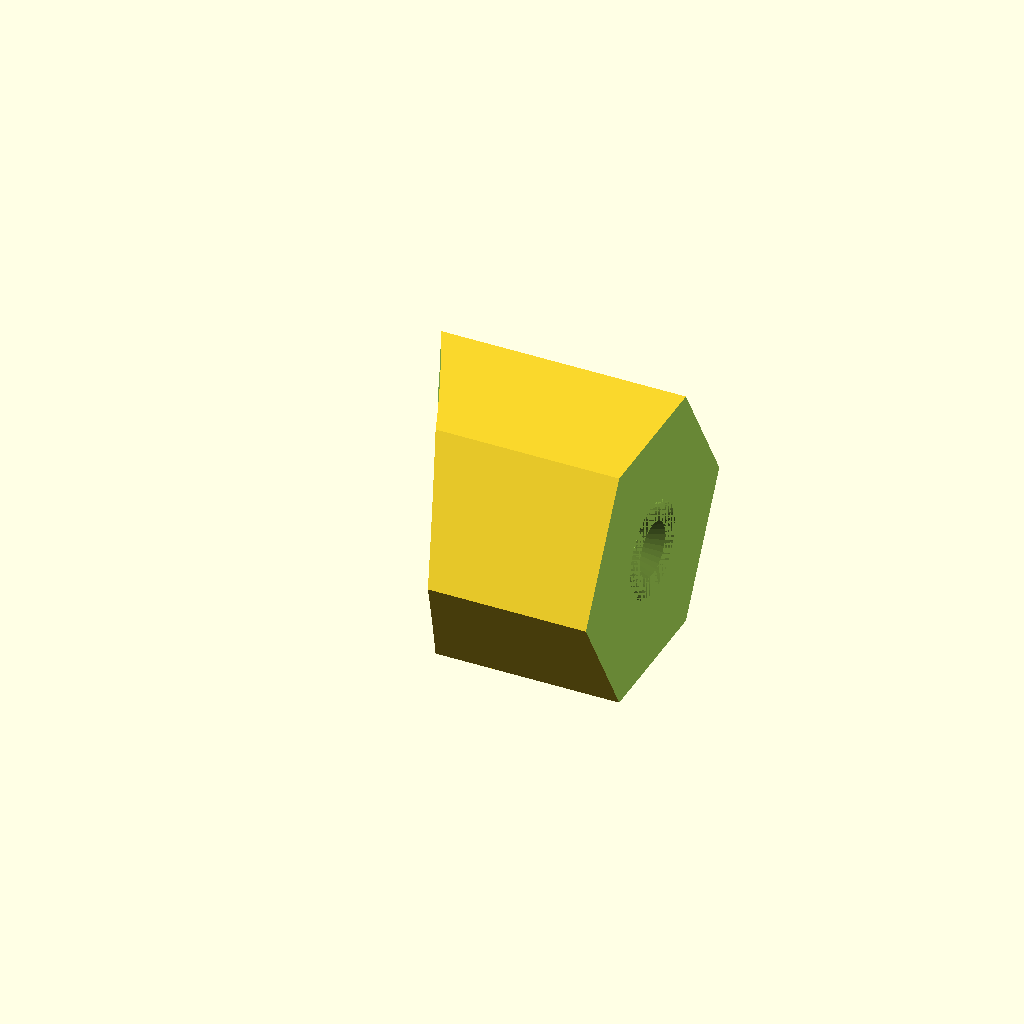
Cell 1: rendered with the file's own defaults.
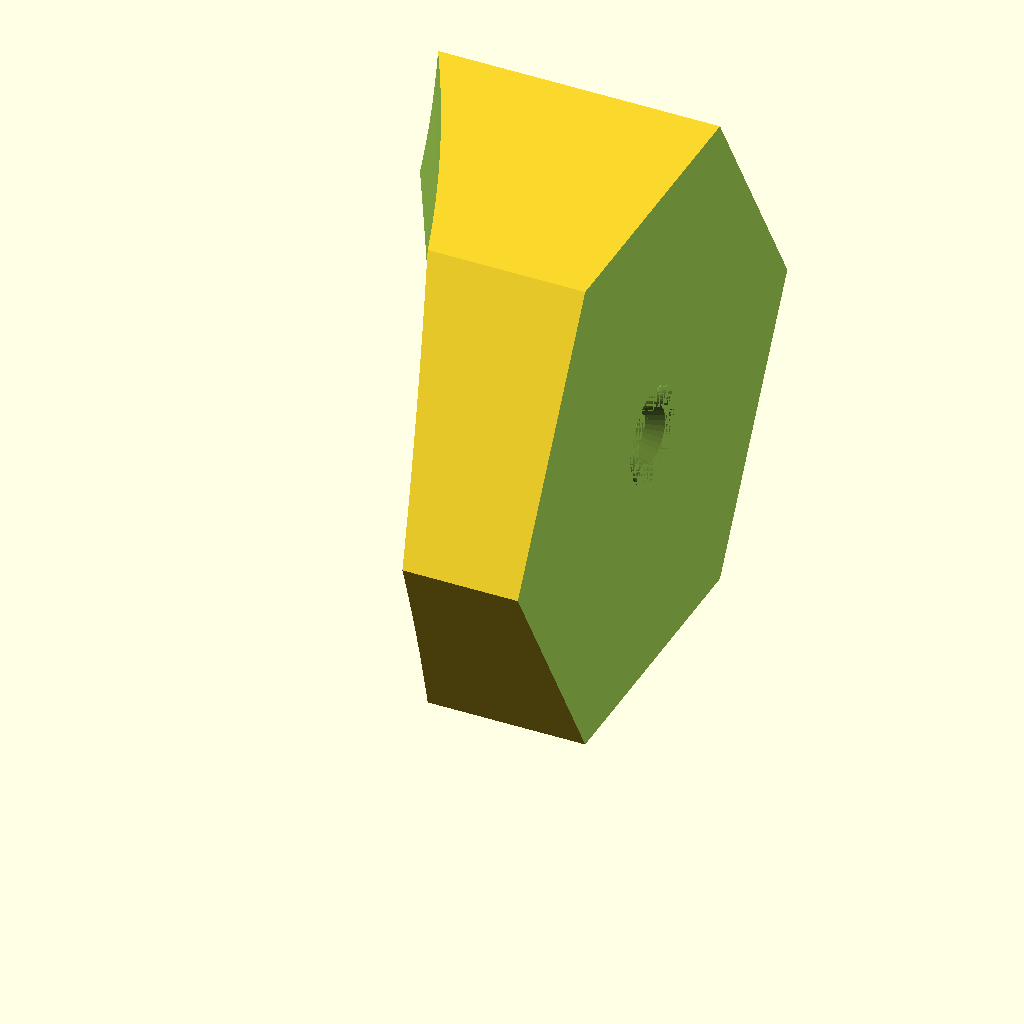
Cell 2: the same model with hole_af = 31.72.
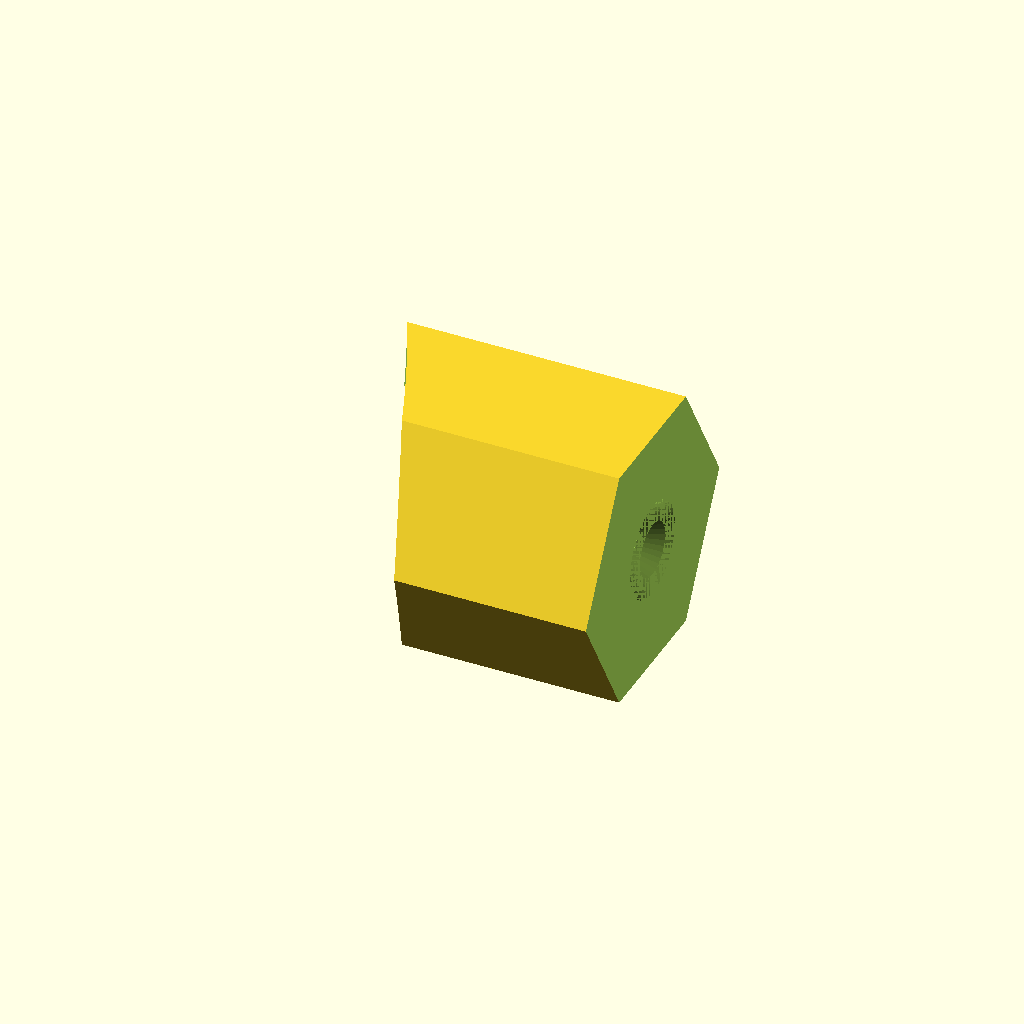
Cell 3: the same model with slope = 0.261382.
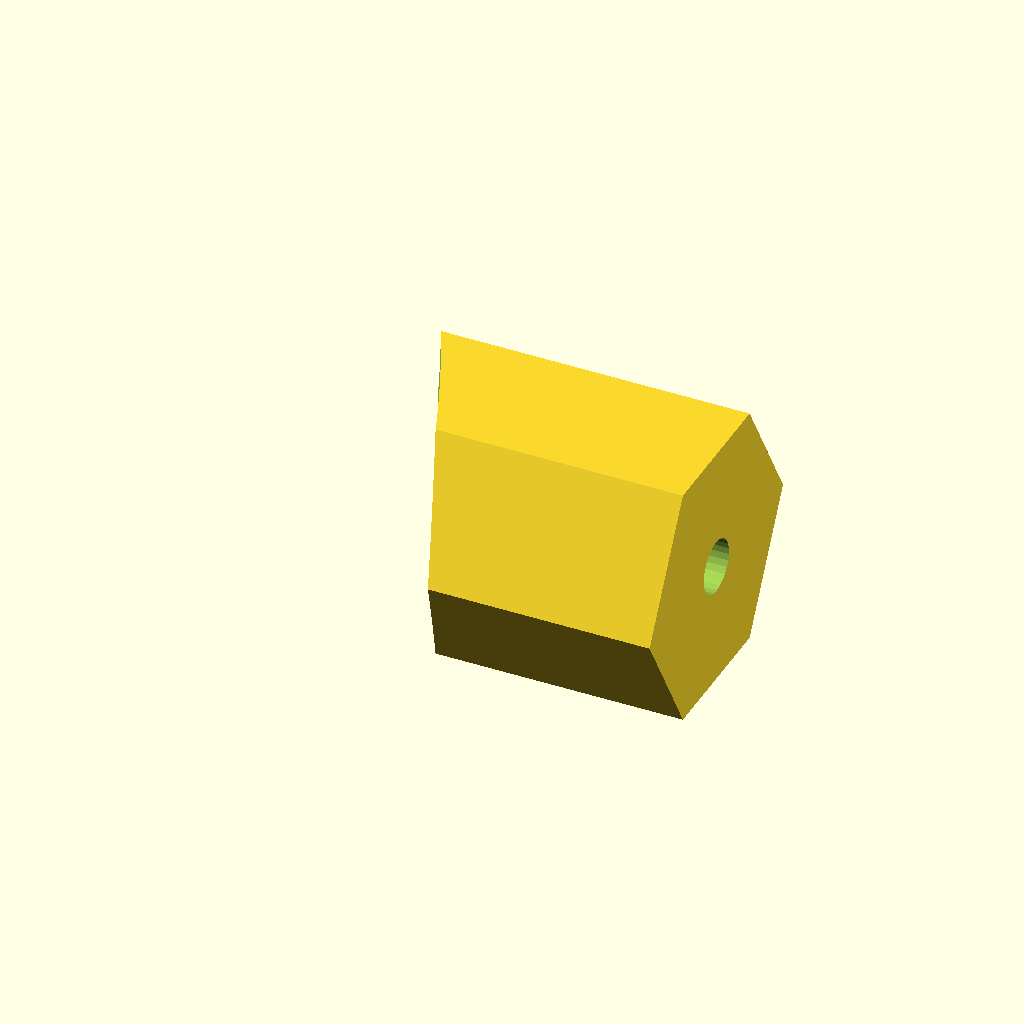
Cell 4 — boss_h set to 20, the other parameters unchanged.
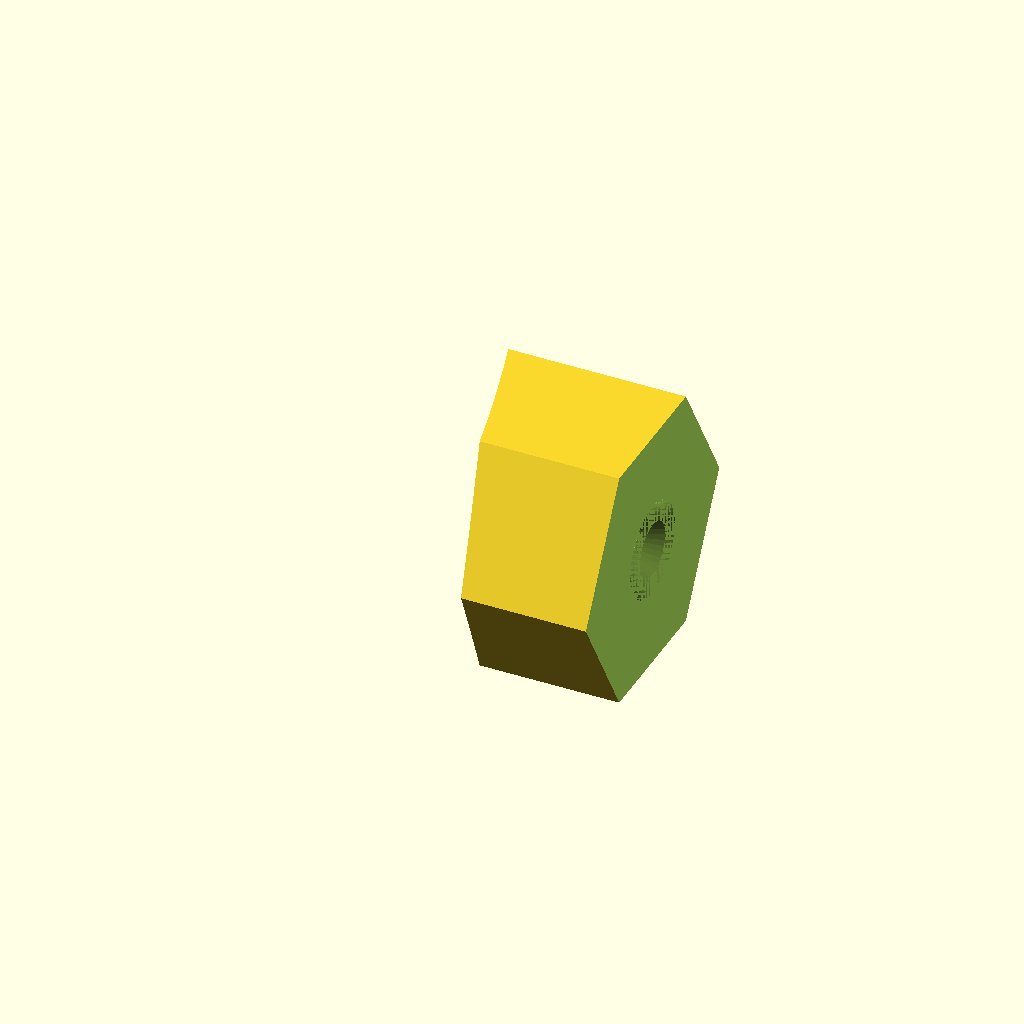
Cell 5: the same model with hole_x = 32.378.
One fixed orthographic camera (rotation 55°, 0°, 25°; colour scheme Cornfield) for every cell.
Source of the model, hex-ramp-insert/scad/hex_ramp_insert.scad:
// ============================================================================
//  hex_ramp_insert — screw-down registration post for the hex ramp's top row
//
//  Solid hex prism: bottom follows the measured transition arc, top is a flat
//  horizontal plane 10 mm above the surface at the hole centre.  One vertical
//  bore down the centre, all the way through, with a countersink colinear
//  with it.  One countersunk screw into the transition underneath.
//
//  Measured reference (ramp_half_hex.stl)
//    hole            15.86 mm across flats, vertical through-bore, x = +16.19
//    top surface     plane y = 0.130691*x + 13.8003   (7.446 deg)
//    underside       rolled transition: arc R = 118.82, centre (63.0, -96.64)
//    band thickness  3.42 mm at the hole centre
// ============================================================================

// ------------------------------ parameters ---------------------------------
hole_af   = 15.86;      // measured hex hole, across flats
clearance = 0.30;       // total diametral clearance (0.15 per side)
insert_af = hole_af - clearance;

slope     = 0.130691;   // ramp surface slope
theta     = atan(slope);

boss_h    = 10.0;       // how far the post stands proud of the surface

hole_x    = 16.189;     // part-local origin = this hole's centre on the surface
y_face    = slope * hole_x + 13.8003;      // surface height in ramp coords
arc_cx    = 63.00 - hole_x;                // arc centre in part-local coords
arc_cy    = -96.64 - y_face;
arc_r     = 118.82;

// screw detent (M3 countersunk), on the hole axis (vertical)
screw_d   = 3.4;
cs_d      = 6.0;
cs_depth  = 1.5;

$fa = 2; $fs = 0.4;

// -------------------------------- helpers ----------------------------------
module hex2d(af) {
    R = af / sqrt(3);
    polygon([for (k = [0:5]) [R * cos(60 * k), R * sin(60 * k)]]);
}

// region below the rolled transition's underside (the measured arc)
module arc_below() {
    R = arc_r; CX = arc_cx; CY = arc_cy;
    pts = [for (x = [-20:0.5:40]) [x, CY + sqrt(max(0.01, R * R - (x - CX) * (x - CX)))] ];
    translate([0, 0, -20]) linear_extrude(height = 40)
        polygon(concat(pts, [[40, -40], [-20, -40]]));
}

// -------------------------------- geometry ---------------------------------
module body() {
    difference() {
        // vertical hex prism, 28 mm tall (covers the full range)
        translate([0, -14, 0]) rotate([-90, 0, 0])
            linear_extrude(height = 28) hex2d(insert_af);
        // remove everything above the flat top (boss_h above the surface)
        translate([-20, boss_h, -20]) cube([40, 20, 40]);
        // remove everything below the arc (keep above it)
        // by subtracting a big block below the arc
    }
    // intersect with above_arc to keep only the part above the arc
}

// simpler: build as intersection of hex prism with above-arc region, then cut top
module part_solid() {
    difference() {
        translate([0, -14, 0]) rotate([-90, 0, 0])
            linear_extrude(height = 28) hex2d(insert_af);
        arc_below();
    }
}

module part() {
    difference() {
        part_solid();
        // flat top: remove everything above boss_h
        translate([-20, boss_h, -20]) cube([40, 20, 40]);
        // vertical bore down the centre
        translate([0, 20, 0]) rotate([90, 0, 0])
            cylinder(h = 40, r = screw_d / 2);
        // countersink at the top, colinear with the bore
        translate([0, boss_h, 0]) rotate([90, 0, 0])
            cylinder(h = cs_depth + 0.2, r1 = cs_d / 2, r2 = screw_d / 2);
    }
}

// print: hex flat on the bed, post axis horizontal
mp = [[0, 1, 0, 0], [-1, 0, 0, 0], [0, 0, 1, 0], [0, 0, 0, 1]];

module part_print() {
    translate([12, 0, insert_af / 2]) multmatrix(mp) part();
}

mode = "print";
if (mode == "print") part_print();
if (mode == "use") part();
Customizer parameters (derived from the source; name, type, default, range or options):
hole_af: number, default 15.86
clearance: number, default 0.3
slope: number, default 0.130691
boss_h: number, default 10
hole_x: number, default 16.189
arc_r: number, default 118.82
screw_d: number, default 3.4
cs_d: number, default 6
cs_depth: number, default 1.5
